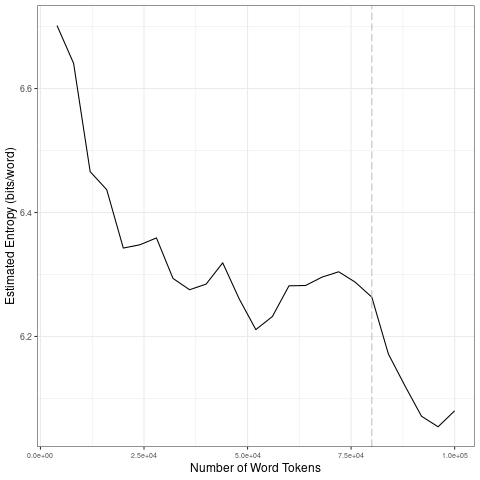

The file beside this chart, header and first rows:
file, entropy.Corpus.Size, entropy.Entropy, sd.Corpus.Size, sd.SD
data/2021_by_fr/2021-08-01_tokens_1-gram…, 4000, 6.702, 20000, 0.1491
data/2021_by_fr/2021-08-01_tokens_1-gram…, 8000, 6.641, 40000, 0.03852
data/2021_by_fr/2021-08-01_tokens_1-gram…, 12000, 6.466, 60000, 0.0421
data/2021_by_fr/2021-08-01_tokens_1-gram…, 16000, 6.437, 80000, 0.01546
data/2021_by_fr/2021-08-01_tokens_1-gram…, 20000, 6.343, 1e+05, 0.04712
data/2021_by_fr/2021-08-01_tokens_1-gram…, 24000, 6.348, 20000, 0.1491
data/2021_by_fr/2021-08-01_tokens_1-gram…, 28000, 6.359, 40000, 0.03852
data/2021_by_fr/2021-08-01_tokens_1-gram…, 32000, 6.294, 60000, 0.0421
data/2021_by_fr/2021-08-01_tokens_1-gram…, 36000, 6.275, 80000, 0.01546
data/2021_by_fr/2021-08-01_tokens_1-gram…, 40000, 6.284, 1e+05, 0.04712
data/2021_by_fr/2021-08-01_tokens_1-gram…, 44000, 6.319, 20000, 0.1491
data/2021_by_fr/2021-08-01_tokens_1-gram…, 48000, 6.26, 40000, 0.03852
data/2021_by_fr/2021-08-01_tokens_1-gram…, 52000, 6.211, 60000, 0.0421
data/2021_by_fr/2021-08-01_tokens_1-gram…, 56000, 6.232, 80000, 0.01546
data/2021_by_fr/2021-08-01_tokens_1-gram…, 60000, 6.282, 1e+05, 0.04712
data/2021_by_fr/2021-08-01_tokens_1-gram…, 64000, 6.282, 20000, 0.1491
data/2021_by_fr/2021-08-01_tokens_1-gram…, 68000, 6.296, 40000, 0.03852
data/2021_by_fr/2021-08-01_tokens_1-gram…, 72000, 6.304, 60000, 0.0421
data/2021_by_fr/2021-08-01_tokens_1-gram…, 76000, 6.288, 80000, 0.01546
data/2021_by_fr/2021-08-01_tokens_1-gram…, 80000, 6.263, 1e+05, 0.04712
data/2021_by_fr/2021-08-01_tokens_1-gram…, 84000, 6.172, 20000, 0.1491
data/2021_by_fr/2021-08-01_tokens_1-gram…, 88000, 6.12, 40000, 0.03852
data/2021_by_fr/2021-08-01_tokens_1-gram…, 92000, 6.071, 60000, 0.0421
data/2021_by_fr/2021-08-01_tokens_1-gram…, 96000, 6.054, 80000, 0.01546
data/2021_by_fr/2021-08-01_tokens_1-gram…, 1e+05, 6.08, 1e+05, 0.04712
